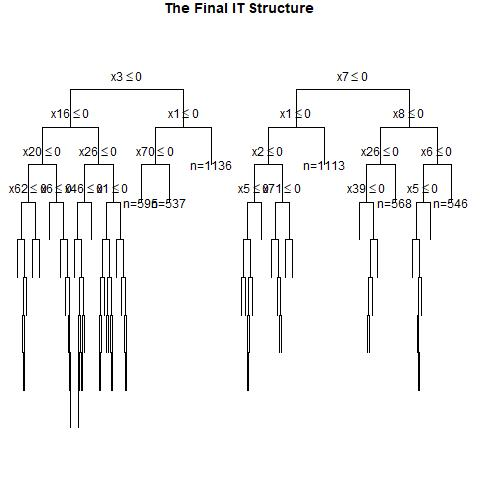

The file beside this chart, header and first rows:
, x1, x2, x3, x4, x5, x6, x7, x8, x9, x10, x11, x12, x13, x14, x15, x16, x17, x18, x19, x20, x21, x22, x23
1, 0, 0, 1, 0, 1, 0, 1, 0, 0, 1, 1, 1, 0, 0, 1, 0, 0, 0, 0, 0, 0, 1, 1
2, 0, 0, 0, 0, 0, 1, 1, 1, 0, 0, 0, 1, 0, 0, 0, 0, 0, 1, 0, 1, 0, 0, 1
3, 0, 0, 0, 1, 1, 1, 0, 1, 0, 0, 1, 1, 1, 0, 0, 0, 0, 1, 1, 1, 0, 1, 0
4, 0, 0, 0, 1, 1, 1, 0, 0, 1, 0, 0, 1, 1, 1, 0, 1, 1, 0, 1, 1, 1, 0, 0
5, 0, 1, 0, 0, 1, 0, 0, 0, 1, 0, 0, 1, 1, 1, 0, 0, 0, 1, 1, 0, 1, 0, 1
6, 1, 0, 0, 0, 1, 1, 1, 1, 1, 1, 1, 1, 1, 0, 0, 0, 0, 1, 0, 1, 0, 1, 0
7, 0, 1, 0, 0, 0, 0, 1, 1, 1, 0, 0, 0, 1, 0, 0, 0, 0, 1, 1, 1, 0, 0, 1
8, 1, 1, 1, 0, 1, 0, 0, 0, 1, 1, 0, 0, 0, 1, 0, 0, 1, 1, 0, 0, 1, 0, 1
9, 1, 0, 0, 1, 1, 1, 1, 1, 1, 0, 1, 0, 0, 0, 1, 1, 1, 1, 0, 0, 0, 1, 0
10, 1, 0, 0, 0, 1, 0, 1, 0, 0, 0, 1, 1, 0, 0, 1, 0, 1, 1, 1, 1, 1, 0, 1
11, 0, 0, 0, 0, 1, 1, 0, 1, 1, 1, 1, 1, 0, 1, 1, 1, 0, 1, 1, 1, 1, 0, 0
12, 1, 0, 0, 0, 0, 0, 1, 0, 1, 0, 0, 1, 1, 1, 1, 1, 1, 1, 0, 1, 1, 0, 1
13, 0, 0, 1, 1, 1, 1, 0, 0, 1, 1, 0, 0, 1, 0, 1, 0, 1, 1, 1, 0, 1, 0, 1
14, 0, 0, 1, 1, 1, 0, 0, 1, 0, 1, 0, 1, 0, 1, 0, 1, 1, 1, 1, 1, 1, 0, 1
15, 1, 1, 1, 1, 0, 0, 0, 1, 0, 0, 1, 0, 0, 0, 0, 1, 1, 1, 0, 0, 0, 1, 1
16, 1, 0, 1, 0, 0, 0, 0, 1, 0, 0, 0, 0, 0, 0, 1, 1, 0, 0, 1, 0, 1, 1, 1
17, 0, 1, 0, 1, 0, 1, 0, 1, 1, 0, 0, 0, 0, 1, 1, 0, 0, 0, 0, 0, 1, 1, 1
18, 0, 1, 1, 0, 0, 0, 1, 1, 0, 1, 1, 0, 0, 0, 1, 0, 1, 0, 0, 1, 0, 0, 0
19, 0, 0, 1, 0, 1, 1, 0, 1, 0, 0, 1, 0, 1, 1, 0, 1, 0, 1, 0, 0, 0, 1, 1
20, 0, 1, 1, 0, 0, 1, 1, 0, 0, 0, 0, 1, 1, 0, 1, 1, 1, 1, 0, 0, 1, 1, 1
21, 1, 0, 1, 1, 0, 1, 1, 0, 0, 0, 0, 0, 0, 0, 0, 0, 1, 1, 0, 0, 0, 0, 1
22, 1, 1, 0, 0, 1, 1, 0, 0, 1, 1, 1, 0, 0, 0, 0, 1, 1, 1, 0, 1, 1, 0, 0
23, 0, 1, 1, 0, 0, 1, 0, 1, 1, 0, 1, 0, 0, 1, 0, 0, 1, 1, 0, 1, 0, 1, 0
24, 0, 0, 1, 1, 0, 1, 0, 0, 0, 1, 1, 1, 0, 0, 0, 0, 0, 0, 0, 0, 1, 0, 1
25, 0, 0, 0, 0, 0, 0, 0, 1, 1, 0, 1, 1, 1, 0, 1, 1, 0, 0, 0, 0, 0, 0, 0
26, 1, 0, 1, 0, 0, 0, 0, 0, 1, 1, 0, 0, 1, 1, 0, 0, 0, 0, 1, 0, 1, 1, 0
27, 0, 0, 1, 0, 0, 1, 0, 0, 1, 0, 0, 0, 1, 1, 0, 0, 1, 0, 1, 0, 0, 0, 0
28, 1, 0, 0, 1, 1, 0, 0, 0, 1, 1, 1, 1, 1, 1, 1, 0, 0, 0, 1, 1, 0, 1, 0
29, 0, 1, 1, 0, 0, 0, 0, 0, 1, 1, 1, 1, 1, 0, 1, 1, 1, 1, 0, 0, 0, 0, 0
30, 1, 1, 1, 1, 1, 0, 0, 0, 0, 1, 0, 0, 1, 0, 0, 0, 0, 0, 0, 0, 0, 1, 0
31, 0, 1, 1, 0, 0, 0, 0, 0, 1, 1, 1, 0, 1, 1, 1, 1, 0, 0, 1, 1, 0, 0, 1
32, 0, 0, 0, 0, 0, 1, 1, 0, 1, 0, 1, 0, 0, 1, 0, 1, 1, 1, 1, 0, 1, 0, 0
33, 0, 0, 1, 0, 1, 0, 1, 0, 0, 1, 1, 1, 0, 1, 1, 0, 1, 0, 1, 0, 0, 1, 0
34, 0, 1, 1, 0, 0, 0, 1, 0, 0, 0, 1, 0, 0, 0, 1, 1, 0, 0, 1, 1, 1, 0, 0
35, 0, 0, 1, 0, 1, 0, 0, 0, 1, 0, 0, 1, 1, 1, 0, 0, 0, 0, 0, 0, 0, 0, 0
36, 1, 0, 0, 1, 0, 0, 0, 0, 0, 0, 1, 1, 0, 0, 1, 1, 0, 1, 1, 0, 1, 0, 1
37, 1, 0, 1, 1, 1, 1, 0, 1, 1, 0, 0, 1, 1, 1, 1, 0, 1, 1, 1, 0, 0, 0, 0
38, 1, 1, 0, 1, 0, 1, 0, 1, 0, 0, 0, 1, 1, 1, 1, 1, 0, 0, 1, 0, 1, 0, 0
39, 1, 0, 1, 1, 0, 0, 0, 0, 1, 1, 1, 0, 0, 1, 1, 0, 0, 0, 1, 0, 1, 0, 1
40, 0, 1, 1, 1, 0, 0, 1, 0, 0, 0, 0, 1, 1, 1, 0, 0, 0, 1, 0, 0, 0, 0, 1
41, 1, 1, 1, 1, 1, 1, 1, 0, 0, 0, 1, 1, 0, 1, 0, 0, 0, 0, 0, 1, 0, 0, 1
42, 1, 1, 1, 1, 0, 0, 0, 0, 0, 1, 0, 1, 0, 1, 1, 0, 1, 0, 1, 0, 1, 1, 1
43, 0, 1, 1, 0, 1, 1, 1, 0, 1, 1, 0, 0, 1, 1, 0, 0, 1, 1, 1, 1, 1, 0, 0
44, 0, 0, 1, 1, 1, 1, 1, 1, 0, 1, 1, 0, 0, 0, 0, 0, 1, 0, 0, 1, 1, 1, 1
45, 1, 1, 1, 0, 1, 0, 1, 0, 0, 1, 0, 1, 1, 1, 1, 1, 1, 0, 0, 0, 0, 1, 0
46, 0, 0, 0, 1, 0, 1, 1, 1, 1, 1, 1, 1, 0, 0, 0, 1, 0, 0, 0, 1, 0, 1, 1
47, 1, 0, 0, 1, 0, 0, 0, 0, 1, 1, 0, 0, 1, 1, 0, 1, 1, 1, 0, 1, 0, 0, 1
48, 1, 0, 1, 1, 0, 1, 1, 1, 0, 0, 1, 1, 0, 0, 1, 0, 0, 1, 0, 0, 1, 0, 1
49, 1, 0, 1, 1, 0, 0, 0, 0, 1, 0, 0, 0, 1, 0, 1, 0, 1, 0, 1, 0, 1, 0, 0
50, 0, 0, 1, 1, 1, 0, 0, 0, 1, 1, 1, 0, 0, 0, 1, 0, 1, 1, 1, 1, 1, 1, 0
51, 0, 0, 0, 0, 0, 0, 0, 0, 0, 1, 1, 0, 1, 0, 1, 0, 0, 1, 1, 1, 1, 1, 0
52, 1, 0, 0, 0, 0, 1, 1, 0, 1, 1, 1, 0, 0, 1, 0, 0, 0, 1, 0, 1, 1, 0, 0
53, 0, 0, 1, 1, 0, 0, 0, 1, 0, 0, 1, 1, 0, 1, 1, 1, 0, 1, 0, 1, 1, 1, 0
54, 1, 0, 0, 0, 0, 0, 0, 1, 0, 1, 1, 1, 1, 1, 0, 0, 1, 0, 1, 1, 1, 0, 1
55, 1, 0, 1, 1, 1, 1, 1, 0, 1, 1, 0, 1, 0, 1, 1, 1, 0, 1, 1, 1, 0, 1, 0
56, 1, 1, 1, 1, 0, 0, 0, 0, 1, 1, 1, 1, 1, 1, 1, 1, 0, 0, 1, 1, 0, 1, 1
57, 1, 0, 0, 1, 1, 1, 0, 1, 1, 0, 1, 1, 0, 0, 0, 1, 1, 1, 0, 0, 1, 0, 1
58, 1, 1, 0, 0, 1, 0, 0, 0, 1, 0, 1, 1, 1, 0, 1, 1, 0, 0, 1, 1, 1, 1, 1
59, 0, 0, 0, 1, 1, 0, 1, 1, 0, 1, 1, 1, 0, 0, 0, 1, 0, 0, 0, 1, 1, 1, 1
60, 1, 0, 0, 1, 0, 0, 1, 0, 0, 1, 1, 0, 0, 1, 0, 1, 1, 1, 1, 0, 1, 1, 0
... 940 more rows
